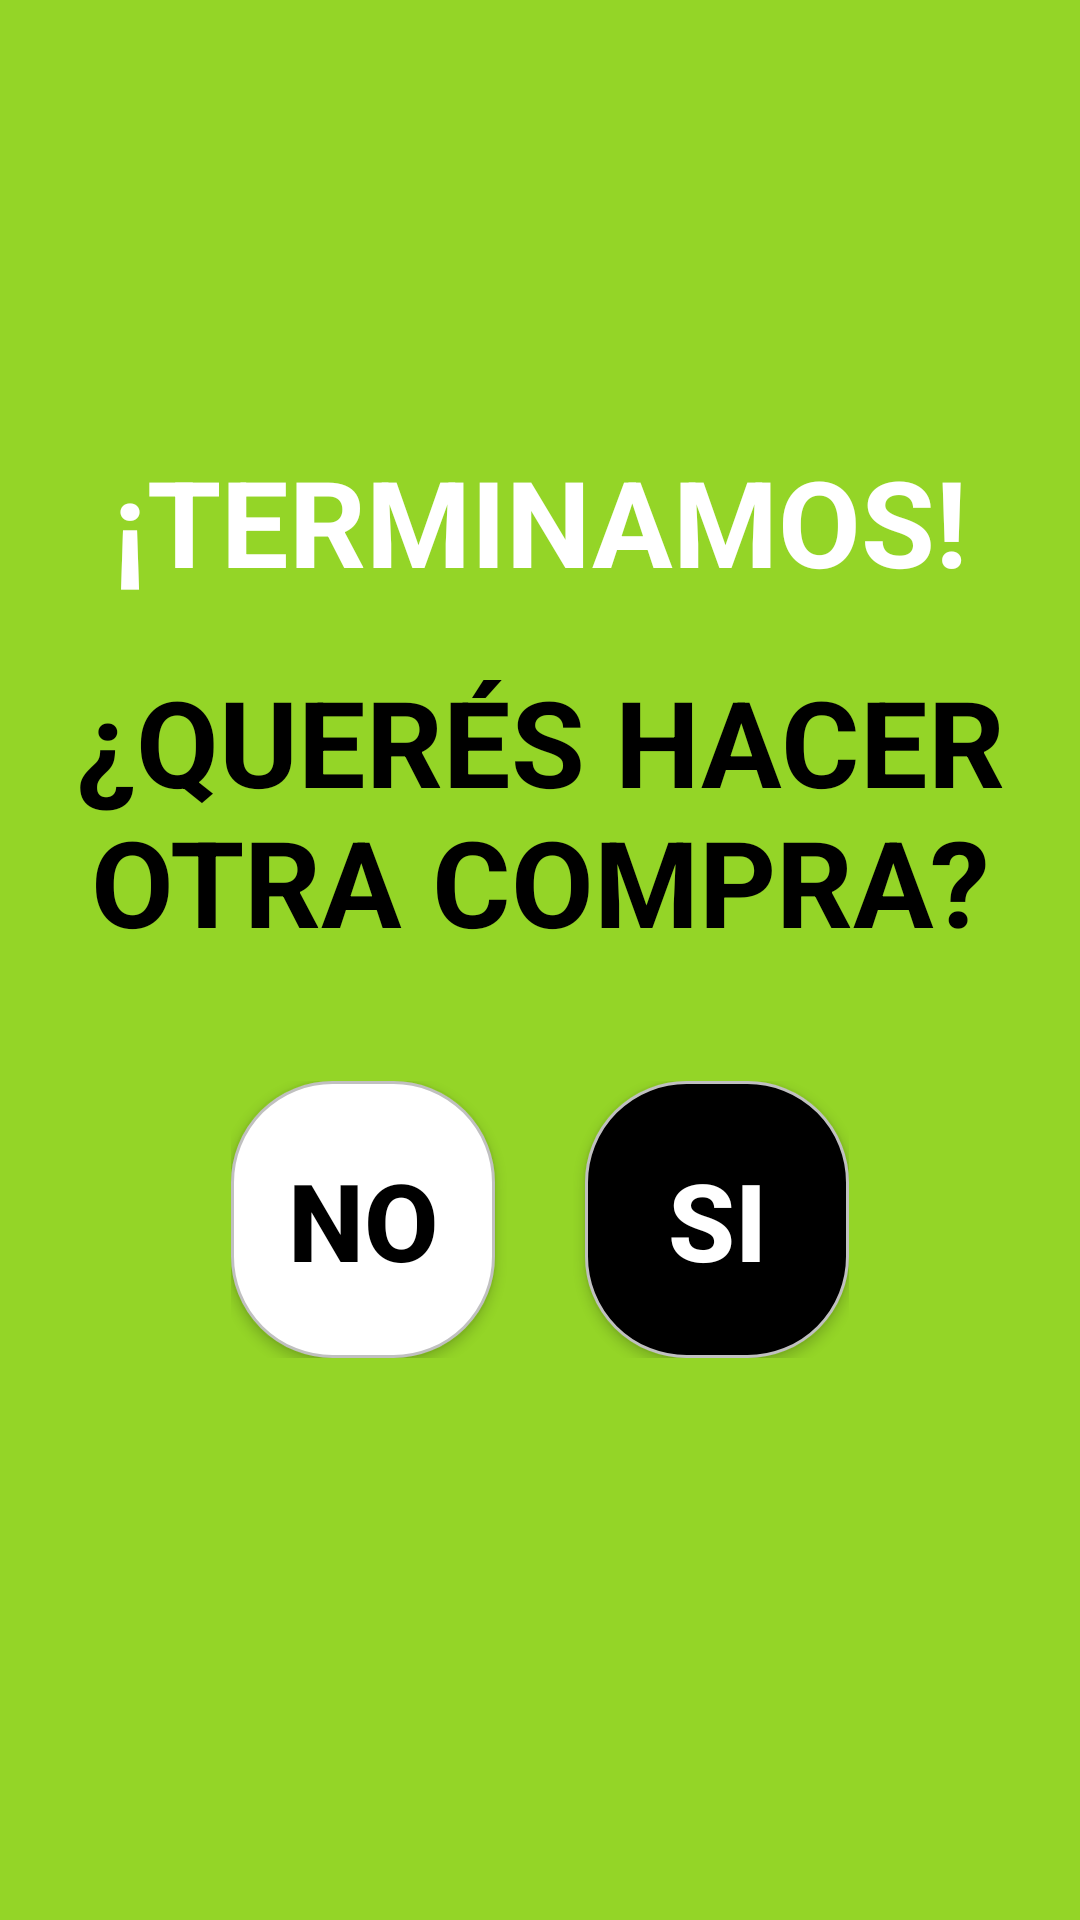

Here is an Android app screen rendered from its layout file. Give the layout XML and the strings, colors and styles it references.
<!-- AndroidManifest.xml: application theme AppTheme -->
<!-- res/layout/activity_finish.xml -->
<FrameLayout xmlns:android="http://schemas.android.com/apk/res/android"
    xmlns:tools="http://schemas.android.com/tools" android:layout_width="match_parent"
    android:layout_height="match_parent" android:background="#ff94d527"
    tools:context="com.ingenios.recognition.FirstActivity">

    
    <TextView android:id="@+id/fullscreen_content" android:layout_width="match_parent"
        android:layout_height="match_parent" android:keepScreenOn="true"
        android:textStyle="bold" android:textSize="45sp" android:gravity="center" />

    
    <FrameLayout android:layout_width="match_parent" android:layout_height="wrap_content"
        android:fitsSystemWindows="true"
        android:layout_gravity="center_vertical">

        <LinearLayout
            android:orientation="vertical"
            android:layout_width="match_parent"
            android:layout_height="wrap_content"
            android:layout_gravity="center_horizontal"
            android:gravity="center_vertical"
            android:paddingTop="0dp"
            android:layout_marginBottom="40dp">

            <TextView
                android:layout_width="fill_parent"
                android:layout_height="wrap_content"
                android:textAppearance="?android:attr/textAppearanceLarge"
                android:text="@string/fin"
                android:id="@+id/tvTitle"
                android:textStyle="bold"
                android:textSize="40dp"
                android:gravity="center_horizontal"
                android:paddingBottom="20dp" />

            <TextView
                android:layout_width="wrap_content"
                android:layout_height="wrap_content"
                android:textAppearance="?android:attr/textAppearanceLarge"
                android:text="@string/otra_compra"
                android:id="@+id/tvQuestion"
                android:textStyle="bold"
                android:textSize="40dp"
                android:gravity="center_horizontal"
                android:paddingBottom="20dp"
                android:layout_gravity="center_horizontal"
                android:layout_marginBottom="20dp"
                android:textColor="#ff000000" />

            <LinearLayout
                android:orientation="horizontal"
                android:layout_width="wrap_content"
                android:layout_height="match_parent"
                android:layout_gravity="center_horizontal">

                <Button
                    android:id="@+id/no_button"
                    android:layout_width="wrap_content"
                    android:layout_height="wrap_content"
                    android:textColor="#ff000000"
                    android:text="@string/no"
                    android:textSize="36dp"
                    android:paddingTop="22dp"
                    android:paddingBottom="22dp"
                    android:layout_gravity="center_horizontal"
                    android:textStyle="bold"
                    android:background="@drawable/exitbutton"
                    android:clickable="true" />

                <Button android:id="@+id/ok_button"
                    android:layout_width="wrap_content" android:layout_height="wrap_content"
                    android:textColor="#ffffffff"
                    android:text="@string/si"
                    android:textSize="36dp"
                    android:paddingTop="22dp"
                    android:paddingBottom="22dp"
                    android:layout_gravity="right"
                    android:textStyle="bold"
                    android:background="@drawable/yesbutton"
                    android:layout_marginLeft="30dp" />
            </LinearLayout>

        </LinearLayout>

    </FrameLayout>

</FrameLayout>
<!-- resources referenced by this layout -->
<resources>
  <!-- drawable exitbutton (drawable) -->
  <?xml version="1.0" encoding="utf-8"?>
  <shape xmlns:android="http://schemas.android.com/apk/res/android" android:shape="rectangle">
  
      <stroke android:width="1dp"
          android:color="#ffC0C0C0"/>
  
      <padding android:left="1dp"
          android:top="1dp"
          android:right="1dp"
          android:bottom="1dp"/>
  
      <corners android:radius="100px"/>
  
      <solid android:color="#ffffffff" />
  </shape>
  <!-- drawable yesbutton (drawable) -->
  <?xml version="1.0" encoding="utf-8"?>
  <shape xmlns:android="http://schemas.android.com/apk/res/android" android:shape="rectangle">
  
      <stroke android:width="1dp"
          android:color="#ffC0C0C0"/>
  
      <padding android:left="1dp"
          android:top="1dp"
          android:right="1dp"
          android:bottom="1dp"/>
  
      <corners android:radius="100px"/>
  
      <solid android:color="#ff000000" />
  </shape>
  <string name="fin">¡TERMINAMOS!</string>
  <string name="no">NO</string>
  <string name="otra_compra">¿QUERÉS HACER OTRA COMPRA?</string>
  <string name="si">SI</string>
  <style name="AppTheme" parent="Theme.AppCompat.NoActionBar">
          
      </style>
</resources>
